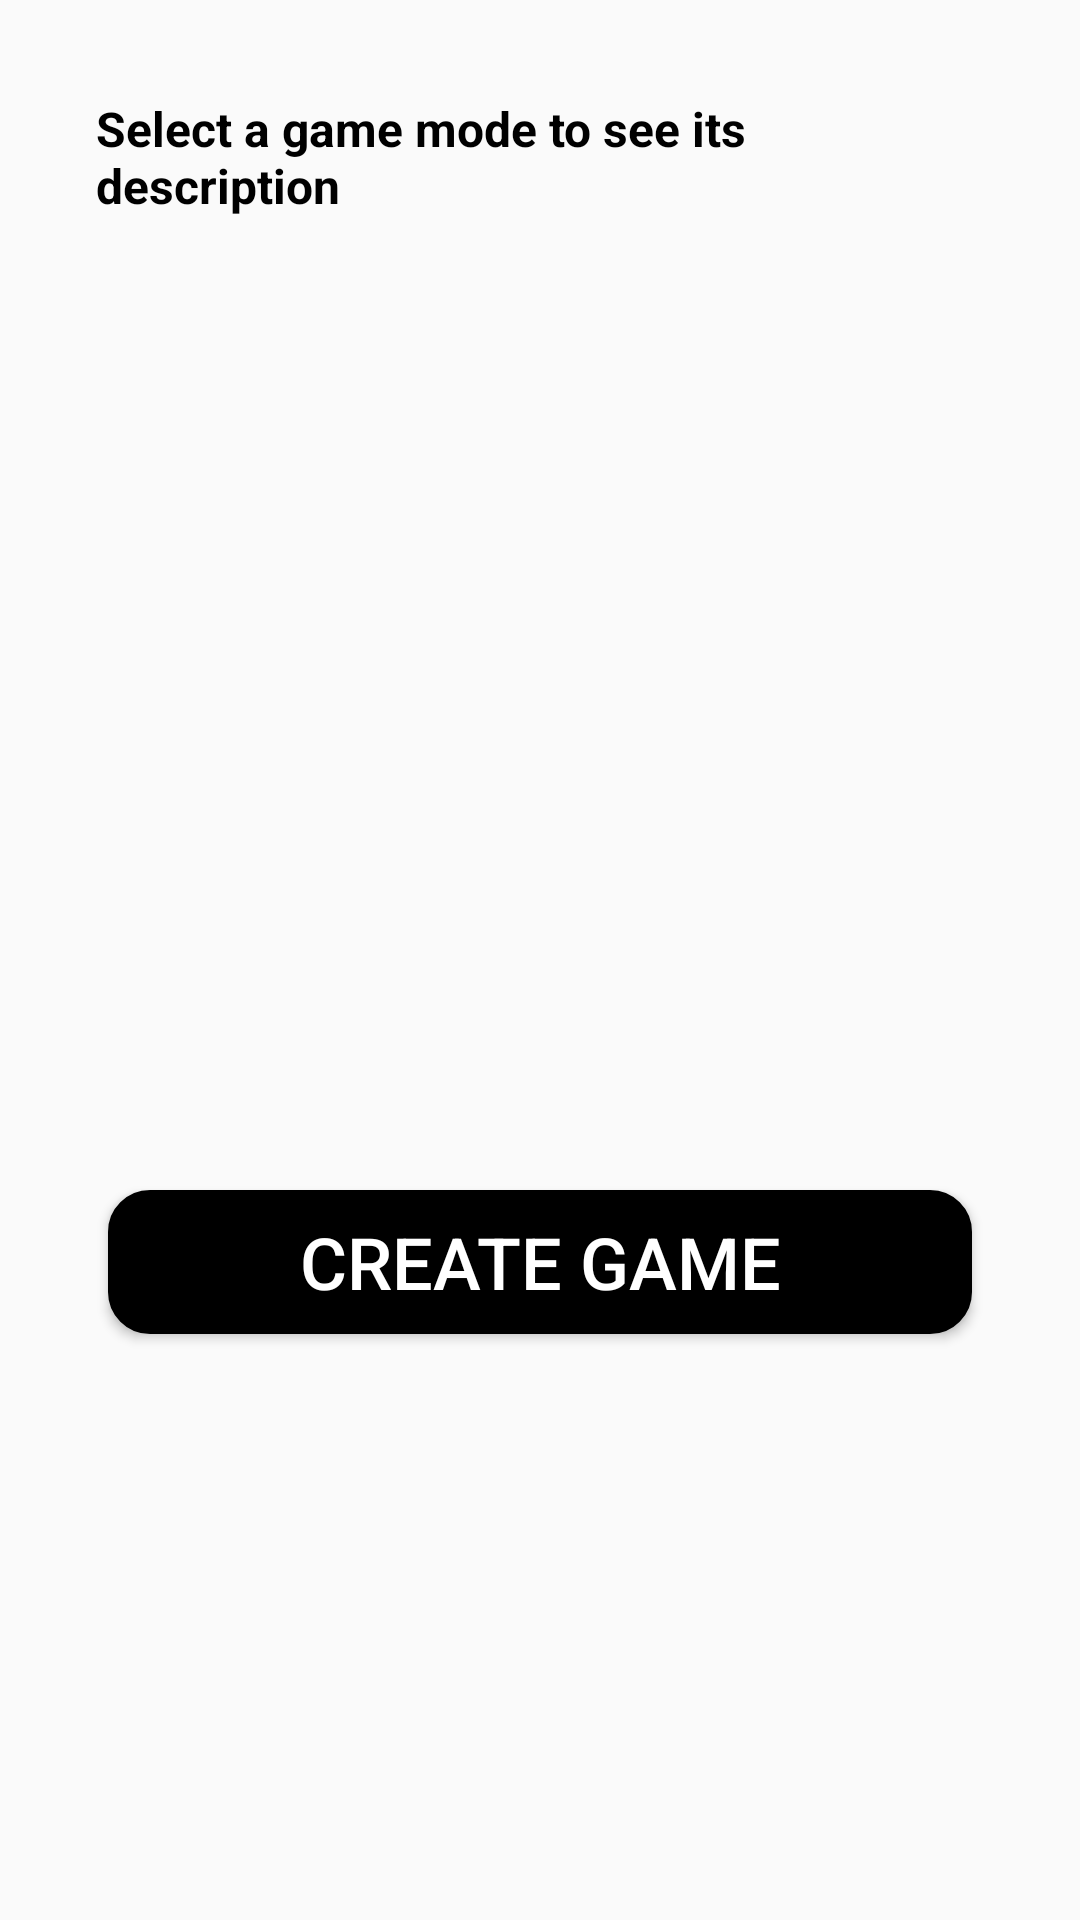

Produce the Android XML layout that renders to this screen, including the resource entries it uses.
<!-- AndroidManifest.xml: application theme AppTheme.NoActionBar -->
<!-- res/layout/alertdialog_create_game.xml -->
<?xml version="1.0" encoding="utf-8"?>
<LinearLayout xmlns:android="http://schemas.android.com/apk/res/android"
    android:layout_width="match_parent"
    android:layout_height="wrap_content"
    android:orientation="vertical"
    android:padding="16dp">

    <TextView
        android:id="@+id/tv_gameMode_description"
        android:layout_width="match_parent"
        android:layout_height="wrap_content"
        android:text="Select a game mode to see its description"
        android:padding="16dp"
        android:textColor="@android:color/black"
        android:textSize="16sp"
        android:textStyle="bold" />

    <Spinner
        android:id="@+id/spinner_createGame_gameName"
        style="@style/CustomSpinnerStyle"
        android:layout_width="match_parent"
        android:layout_height="56dp"
        android:layout_marginBottom="16dp" />

    <Spinner
        android:id="@+id/spinner_createGame_timemode"
        style="@style/CustomSpinnerStyle"
        android:layout_width="match_parent"
        android:layout_height="56dp"
        android:layout_marginBottom="16dp" />

    <Spinner
        android:id="@+id/spinner_createGame_difficulty"
        style="@style/CustomSpinnerStyle"
        android:layout_width="match_parent"
        android:layout_height="56dp"
        android:layout_marginBottom="16dp"
        android:spinnerMode="dialog"
    android:contentDescription="@string/difficulty_hint" />

    <Spinner
        android:id="@+id/spinner_createGame_color"
        style="@style/CustomSpinnerStyle"
        android:layout_width="match_parent"
        android:layout_height="56dp"
        android:layout_marginBottom="16dp"
        android:spinnerMode="dialog"
        android:contentDescription="@string/gameColor" />


    <Button
        android:id="@+id/btn_createGame_create_game"
        style="@style/CustomButtonStyle"
        android:layout_width="match_parent"
        android:layout_height="wrap_content"
        android:text="create game" />
</LinearLayout>
<!-- resources referenced by this layout -->
<resources>
  <string name="difficulty_hint">Select search depth - higher depths mean stronger AI but slower moves (2–8 moves ahead)</string>
  <string name="gameColor">color</string>
  <style name="CustomButtonStyle">
          <item name="android:layout_width">match_parent</item>
          <item name="android:layout_height">96dp</item>
          <item name="android:layout_margin">20dp</item>
          <item name="android:background">@drawable/custom_button_background</item>
          <item name="android:textColor">@android:color/white</item>
          <item name="android:textSize">24sp</item>
      </style>
  <style name="CustomSpinnerStyle">
          <item name="android:background">@drawable/spinner_background</item>
          <item name="android:textColor">@android:color/black</item>
          <item name="android:textStyle">bold</item>
          <item name="android:padding">12dp</item>
      </style>
  <style name="AppTheme.NoActionBar">
          <item name="windowActionBar">false</item>
          <item name="windowNoTitle">true</item>
      </style>
  <!-- drawable custom_button_background (drawable) -->
  <?xml version="1.0" encoding="utf-8"?>
  <ripple xmlns:android="http://schemas.android.com/apk/res/android"
      android:color="#1F7C7C7C">
      <item>
          <shape android:shape="rectangle">
              <stroke
                  android:width="4dp"
                  android:color="@android:color/black" />
              <corners android:radius="12dp" />
              <solid android:color="@android:color/black" />
          </shape>
      </item>
  </ripple>
</resources>
